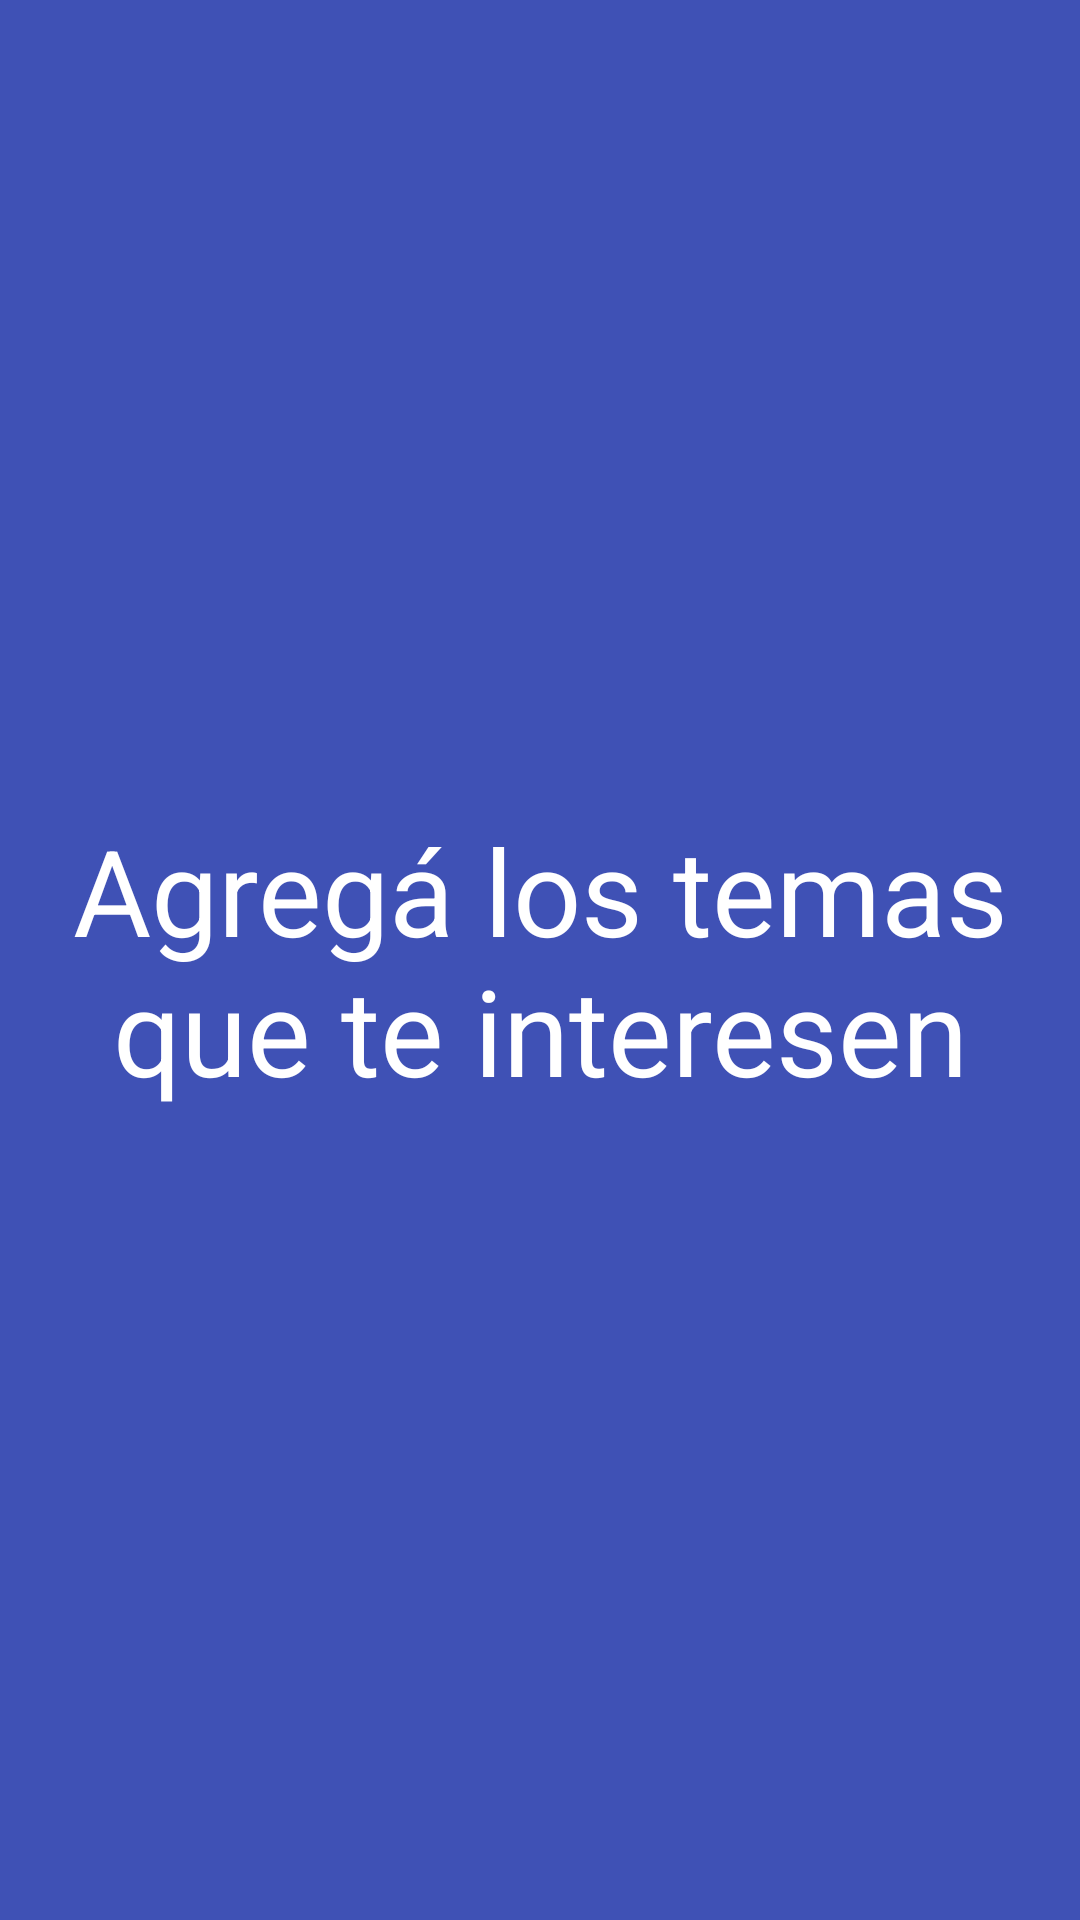

Android layout source for this screen:
<!-- AndroidManifest.xml: application theme AppTheme -->
<!-- res/layout/third_tutorial.xml -->
<?xml version="1.0" encoding="utf-8"?>
<android.support.constraint.ConstraintLayout
    xmlns:android="http://schemas.android.com/apk/res/android"
    android:layout_width="match_parent"
    android:layout_height="match_parent">

    <LinearLayout
        android:layout_width="match_parent"
        android:layout_height="match_parent"
        android:orientation="vertical">

        <TextView
            android:id="@+id/Tutorial3_Text"
            android:layout_width="385dp"
            android:layout_height="0dp"
            android:layout_gravity="center"
            android:layout_weight="1"
            android:gravity="center"
            android:lines="4"
            android:text="@string/tutorial3_text"
            android:textColor="@android:color/white"
            android:background="@color/colorPrimary"
            android:textSize="40sp" />

    </LinearLayout>

</android.support.constraint.ConstraintLayout>
<!-- resources referenced by this layout -->
<resources>
  <color name="colorPrimary">#3f51b5</color>
  <string name="tutorial3_text">Agregá los temas que te interesen</string>
  <style name="AppTheme" parent="Theme.AppCompat.Light.NoActionBar">
          
          <item name="colorPrimary">@color/colorPrimary</item>
          <item name="colorPrimaryDark">@color/colorPrimaryDark</item>
          <item name="colorAccent">@color/colorAccent</item>
      </style>
  <color name="colorPrimaryDark">#ffffff</color>
  <color name="colorAccent">#4040ff</color>
</resources>
